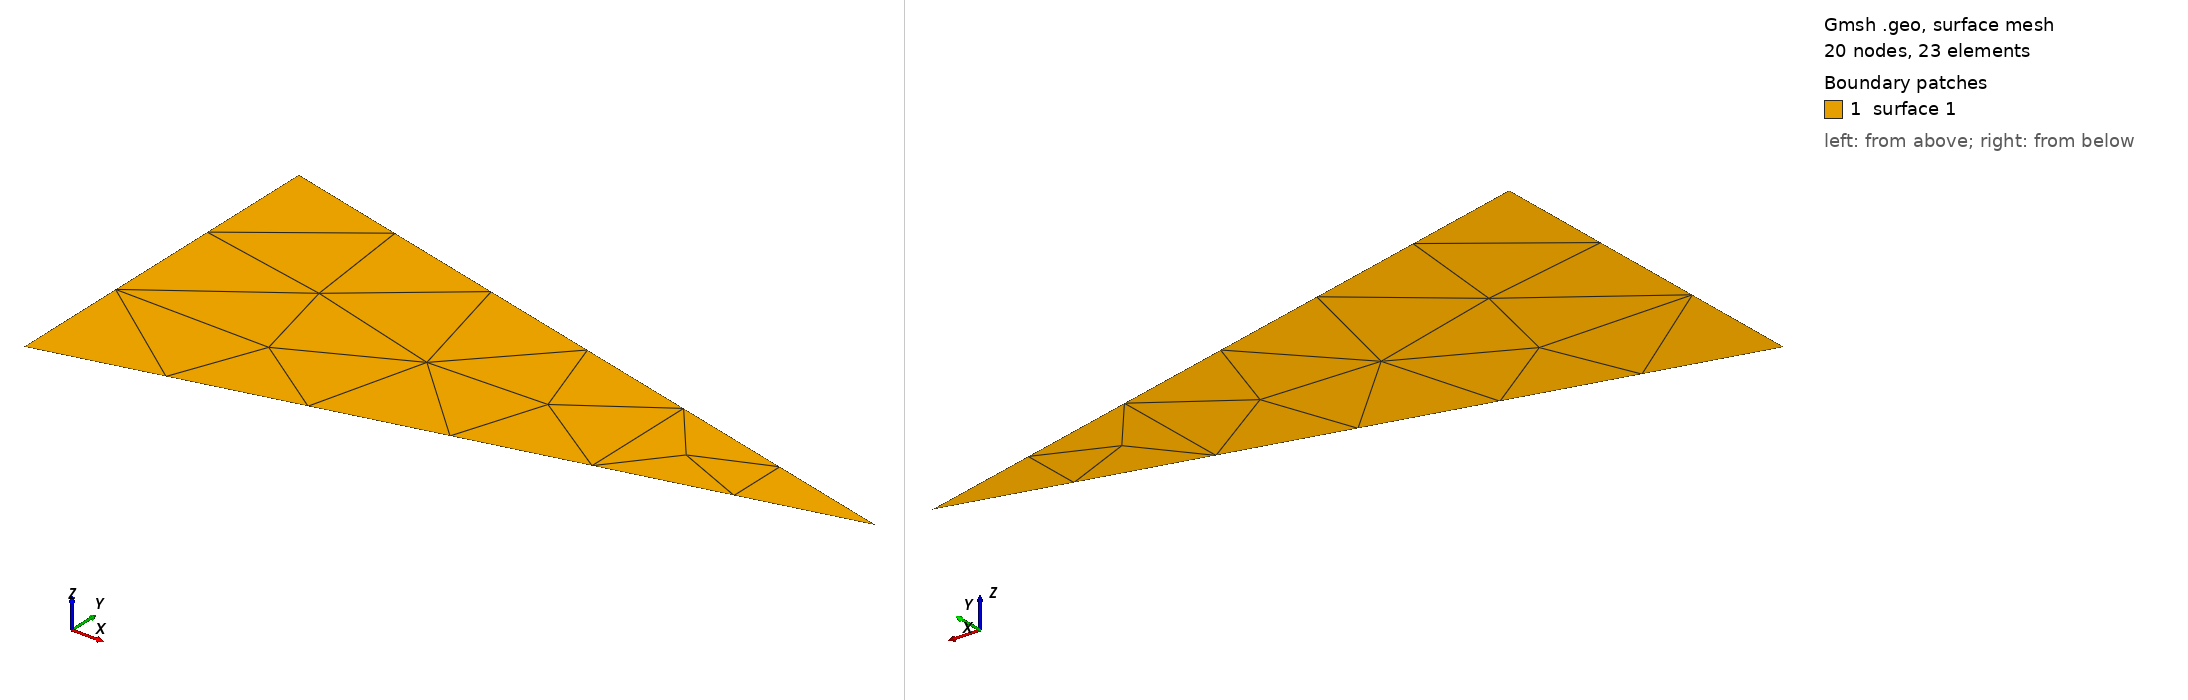

Gmsh geometry script, surface-meshed: 20 nodes, 23 surface elements. Boundary patches (legend numbers): 1 surface 1. Left view from above one corner, right view from below the opposite corner. The script declares no physical surfaces, so the legend lists its geometric surfaces. The drawing asked Gmsh for element sizes between 1% and 20% of the model's largest extent; the script's own settings can give other sizes.

=== single_triangle.geo (drawn) ===
// Element size
h = 5;

// Dimension of square
L = 1;

// ------------------------------------------
// Geometry
// ------------------------------------------

// Points
Point(1) = {0, 0, 0, h};
Point(2) = {-2*L, 0.5*L, 0, h};
Point(3) = {-2*L, -0.5*L, 0, h};

// Lines
Line(1) = {1, 2};
Line(2) = {2, 3};
Line(3) = {3, 1};

// Geometric and Physical Surface
Line Loop(1) = {1, 2, 3};

Plane Surface(1) = {1};
